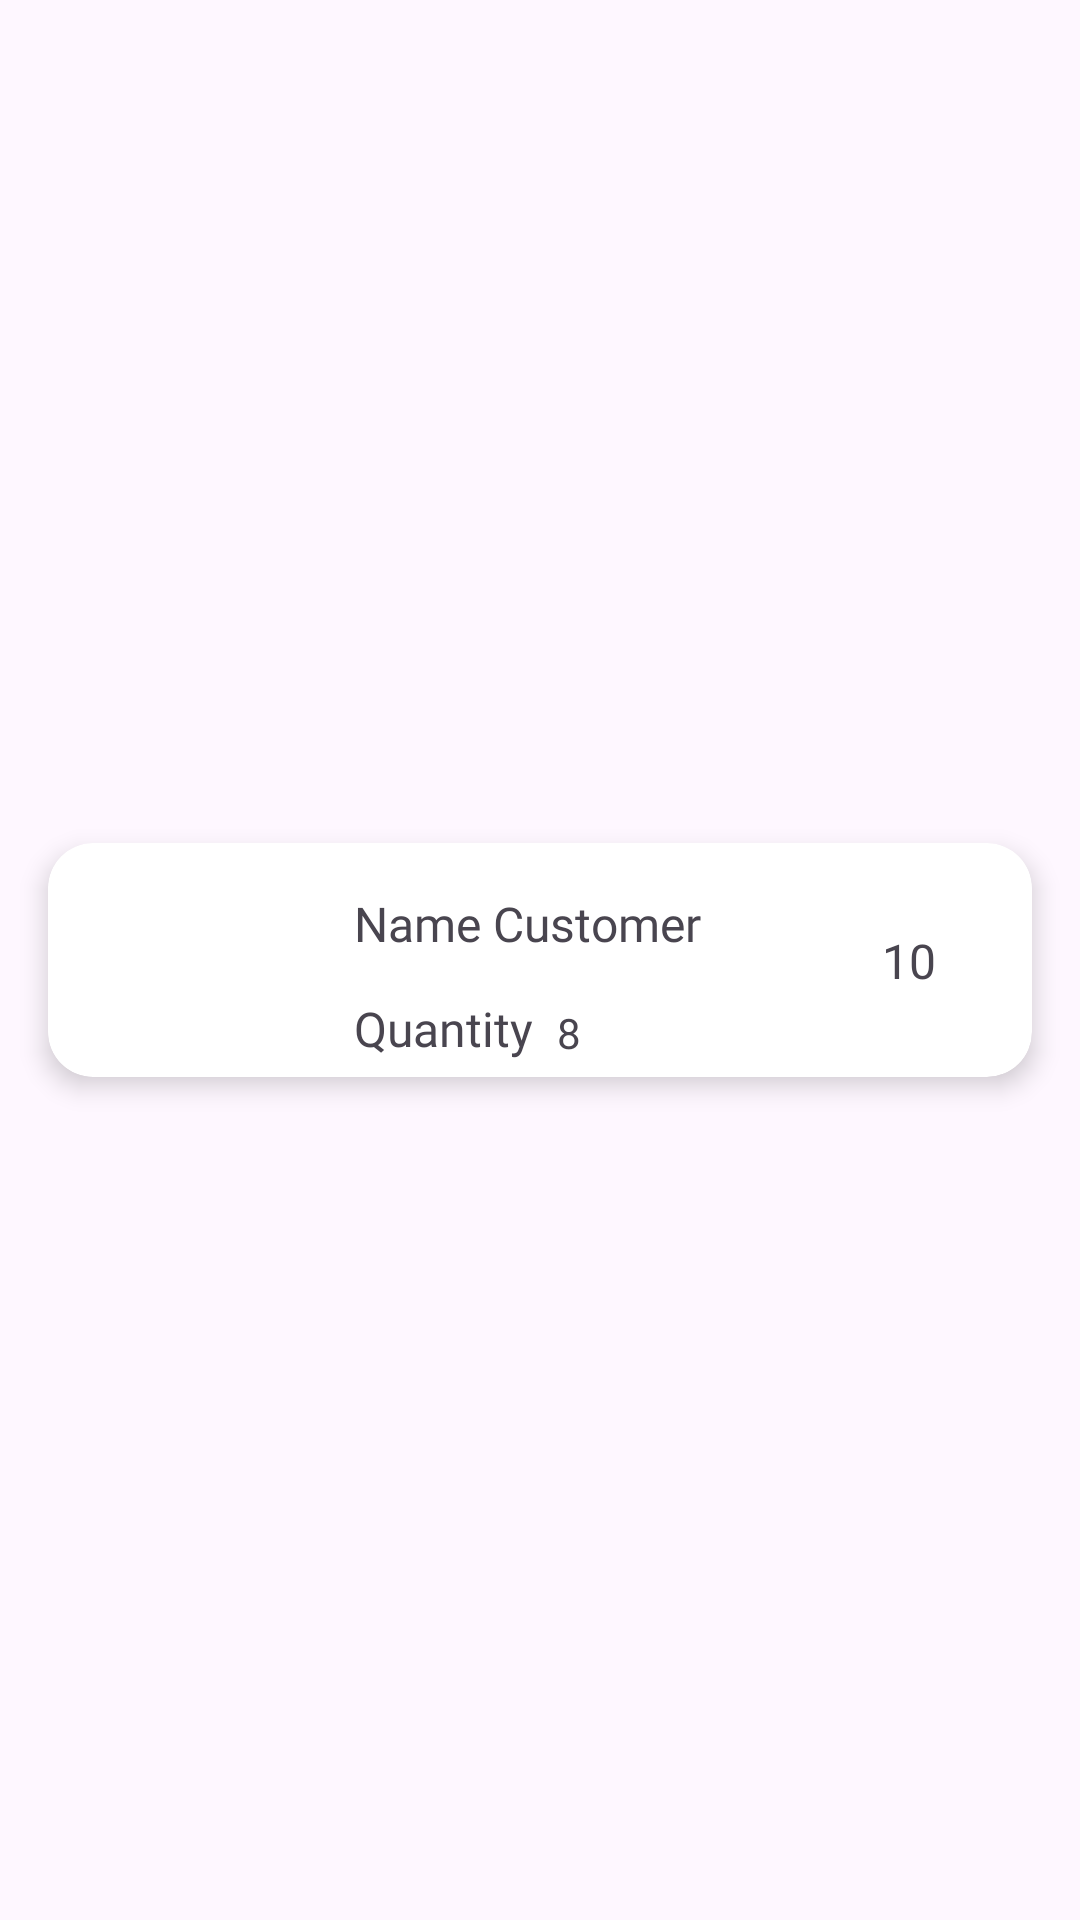

The Android layout XML behind this screen, and the referenced resources:
<!-- AndroidManifest.xml: application theme Theme.AdminEatEasyFood -->
<!-- res/layout/order_detail_item.xml -->
<?xml version="1.0" encoding="utf-8"?>
<androidx.constraintlayout.widget.ConstraintLayout
    xmlns:android="http://schemas.android.com/apk/res/android"
    xmlns:tools="http://schemas.android.com/tools"
    android:layout_width="match_parent"
    android:layout_height="wrap_content"
    xmlns:app="http://schemas.android.com/apk/res-auto">

    <androidx.cardview.widget.CardView
        android:layout_width="match_parent"
        android:layout_height="wrap_content"
        android:layout_marginStart="16dp"
        android:layout_marginTop="8dp"
        android:layout_marginEnd="16dp"
        android:layout_marginBottom="8dp"
        app:cardCornerRadius="15dp"
        app:cardElevation="5dp"
        app:layout_constraintBottom_toBottomOf="parent"
        app:layout_constraintEnd_toEndOf="parent"
        app:layout_constraintStart_toStartOf="parent"
        app:layout_constraintTop_toTopOf="parent">

        <androidx.constraintlayout.widget.ConstraintLayout
            android:layout_width="match_parent"
            android:layout_height="match_parent">

            <ImageView
                android:id="@+id/foodImage"
                android:layout_width="62dp"
                android:layout_height="62dp"
                android:layout_marginStart="16dp"
                android:layout_marginTop="8dp"
                android:layout_marginBottom="8dp"
                android:scaleType="centerCrop"
                android:src="@drawable/menu2"
                app:layout_constraintBottom_toBottomOf="parent"
                app:layout_constraintStart_toStartOf="parent"
                app:layout_constraintTop_toTopOf="parent" />

            <TextView
                android:id="@+id/foodQuantity"
                android:layout_width="wrap_content"
                android:layout_height="wrap_content"
                android:layout_marginStart="8dp"
                android:text="8"
                android:textColor="@color/textColor"
                app:layout_constraintBottom_toBottomOf="@+id/textView3"
                app:layout_constraintStart_toEndOf="@+id/textView3" />

            <TextView
                android:id="@+id/foodName"
                android:layout_width="wrap_content"
                android:layout_height="wrap_content"
                android:layout_marginStart="24dp"
                android:layout_marginTop="16dp"
                android:fontFamily="@font/yeonsung_regular"
                android:text="Name Customer"
                android:textSize="16sp"
                app:layout_constraintStart_toEndOf="@+id/foodImage"
                app:layout_constraintTop_toTopOf="parent" />

            <TextView

                android:id="@+id/textView3"
                android:layout_width="wrap_content"
                android:layout_height="wrap_content"
                android:layout_marginTop="8dp"
                android:fontFamily="@font/yeonsung_regular"
                android:text="Quantity"
                android:textSize="16sp"
                app:layout_constraintBottom_toBottomOf="parent"
                app:layout_constraintEnd_toEndOf="@+id/foodName"
                app:layout_constraintHorizontal_bias="0.0"
                app:layout_constraintStart_toStartOf="@+id/foodName"
                app:layout_constraintTop_toBottomOf="@+id/foodName" />

            <TextView
                android:id="@+id/foodPrice"
                android:layout_width="wrap_content"
                android:layout_height="wrap_content"
                android:layout_marginEnd="32dp"
                android:fontFamily="@font/yeonsung_regular"
                android:scrollbarSize="10dp"
                android:text="10"
                android:textAllCaps="false"
                android:textColor="@color/textColor"
                android:textSize="16dp"
                app:autoSizeTextType="none"
                app:layout_constraintBottom_toBottomOf="parent"
                app:layout_constraintEnd_toEndOf="parent"
                app:layout_constraintTop_toTopOf="parent" />



        </androidx.constraintlayout.widget.ConstraintLayout>
    </androidx.cardview.widget.CardView>

</androidx.constraintlayout.widget.ConstraintLayout>
<!-- resources referenced by this layout -->
<resources>
  <style name="Theme.AdminEatEasyFood" parent="Base.Theme.AdminEatEasyFood" />
  <style name="Base.Theme.AdminEatEasyFood" parent="Theme.Material3.DayNight.NoActionBar">
          
          
      </style>
</resources>
